Run: headless pygame with SDL's dummy video driver; simulated clock (each Clock.tick advances the game by its frame time, no real sleeping); random seed 0; keys injected as events and as key.get_pressed() state; no mouse input.
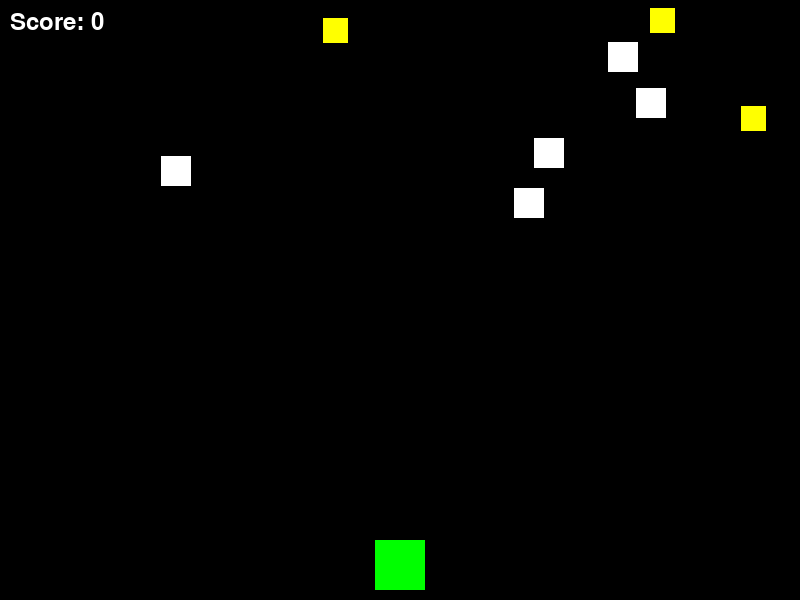
Frame 1 of 3 · flips 1–60 · no input
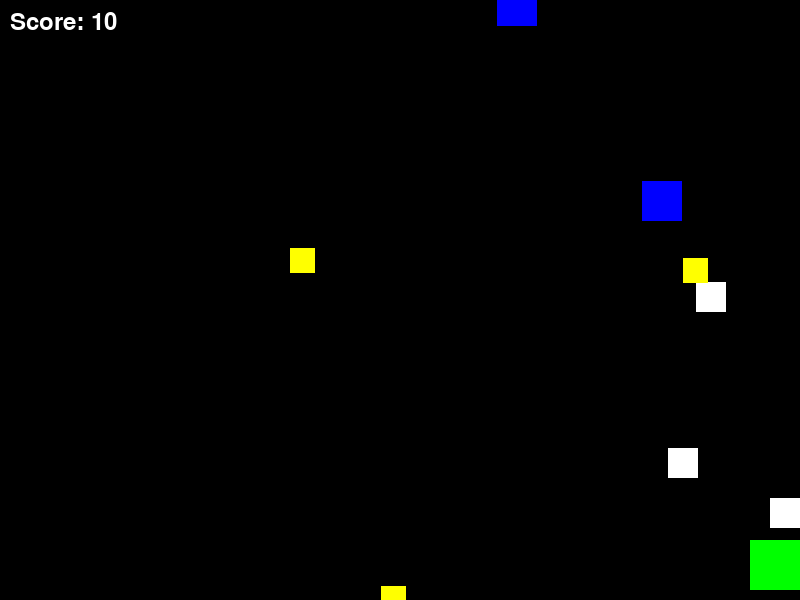
Frame 2 of 3 · flips 61–180 · tapped SPACE, RETURN · held RIGHT (→), D
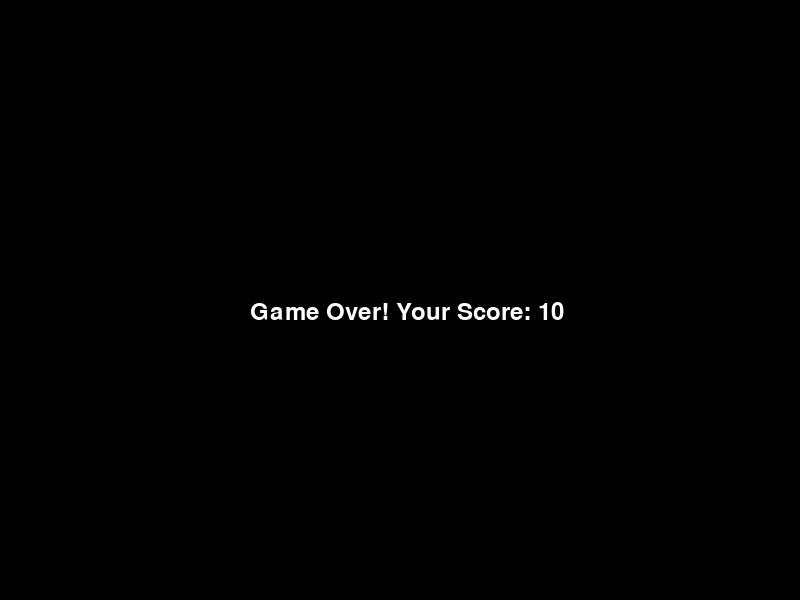
Frame 3 of 3 · flips 181–300 · held DOWN (↓), S (game ended)

The pygame program that drew these frames:

import pygame
import random
import sys

# Initialize pygame
pygame.init()

# Screen settings
SCREEN_WIDTH = 800
SCREEN_HEIGHT = 600
screen = pygame.display.set_mode((SCREEN_WIDTH, SCREEN_HEIGHT))
pygame.display.set_caption("Space Invaders")

# Colors
WHITE = (255, 255, 255)
BLACK = (0, 0, 0)
RED = (255, 0, 0)
GREEN = (0, 255, 0)
BLUE = (0, 0, 255)
YELLOW = (255, 255, 0)

# Font for displaying score
font = pygame.font.Font(None, 36)

# Player class
class Player(pygame.sprite.Sprite):
    def __init__(self):
        super().__init__()
        self.image = pygame.Surface((50, 50))
        self.image.fill(GREEN)
        self.rect = self.image.get_rect()
        self.rect.centerx = SCREEN_WIDTH // 2
        self.rect.bottom = SCREEN_HEIGHT - 10
        self.speed = 5
        self.shoot_delay = 250  # Delay between shots in milliseconds
        self.last_shot = pygame.time.get_ticks()

    def update(self):
        # Move player left and right
        keys = pygame.key.get_pressed()
        if keys[pygame.K_LEFT] and self.rect.left > 0:
            self.rect.x -= self.speed
        if keys[pygame.K_RIGHT] and self.rect.right < SCREEN_WIDTH:
            self.rect.x += self.speed

    def shoot(self):
        # Shoot bullets with a delay
        now = pygame.time.get_ticks()
        if now - self.last_shot > self.shoot_delay:
            self.last_shot = now
            bullet = Bullet(self.rect.centerx, self.rect.top)
            all_sprites.add(bullet)
            bullets.add(bullet)

# Bullet class
class Bullet(pygame.sprite.Sprite):
    def __init__(self, x, y):
        super().__init__()
        self.image = pygame.Surface((5, 10))
        self.image.fill(RED)
        self.rect = self.image.get_rect()
        self.rect.centerx = x
        self.rect.bottom = y
        self.speed = -10  # Bullets move upwards

    def update(self):
        self.rect.y += self.speed
        if self.rect.bottom < 0:  # Remove bullet if it goes off screen
            self.kill()

# Regular enemy class
class Enemy(pygame.sprite.Sprite):
    def __init__(self):
        super().__init__()
        self.image = pygame.Surface((30, 30))
        self.image.fill(WHITE)
        self.rect = self.image.get_rect()
        self.rect.x = random.randrange(SCREEN_WIDTH - self.rect.width)
        self.rect.y = random.randrange(-100, -40)
        self.speed = random.randrange(1, 5)
        self.direction = 1  # 1 = right, -1 = left

    def update(self):
        # Move enemy down and side to side
        self.rect.y += self.speed
        self.rect.x += self.direction * 2
        if self.rect.left < 0 or self.rect.right > SCREEN_WIDTH:  # Change direction at screen edges
            self.direction *= -1
        if self.rect.top > SCREEN_HEIGHT + 10:  # Respawn enemy if it goes off screen
            self.rect.x = random.randrange(SCREEN_WIDTH - self.rect.width)
            self.rect.y = random.randrange(-100, -40)
            self.speed = random.randrange(1, 5)

# Fast enemy class
class FastEnemy(pygame.sprite.Sprite):
    def __init__(self):
        super().__init__()
        self.image = pygame.Surface((25, 25))
        self.image.fill(YELLOW)
        self.rect = self.image.get_rect()
        self.rect.x = random.randrange(SCREEN_WIDTH - self.rect.width)
        self.rect.y = random.randrange(-150, -100)
        self.speed = random.randrange(2, 5)  # Slightly slower than before
        self.direction = 1

    def update(self):
        # Move fast enemy down and side to side
        self.rect.y += self.speed
        self.rect.x += self.direction * 3
        if self.rect.left < 0 or self.rect.right > SCREEN_WIDTH:
            self.direction *= -1
        if self.rect.top > SCREEN_HEIGHT + 10:
            self.rect.x = random.randrange(SCREEN_WIDTH - self.rect.width)
            self.rect.y = random.randrange(-150, -100)
            self.speed = random.randrange(2, 5)

# Strong enemy class
class StrongEnemy(pygame.sprite.Sprite):
    def __init__(self):
        super().__init__()
        self.image = pygame.Surface((40, 40))
        self.image.fill(BLUE)
        self.rect = self.image.get_rect()
        self.rect.x = random.randrange(SCREEN_WIDTH - self.rect.width)
        self.rect.y = random.randrange(-200, -150)
        self.speed = random.randrange(1, 3)
        self.direction = 1
        self.health = 3  # Strong enemies require 3 hits to destroy

    def update(self):
        # Move strong enemy down and side to side
        self.rect.y += self.speed
        self.rect.x += self.direction * 1
        if self.rect.left < 0 or self.rect.right > SCREEN_WIDTH:
            self.direction *= -1
        if self.rect.top > SCREEN_HEIGHT + 10:
            self.rect.x = random.randrange(SCREEN_WIDTH - self.rect.width)
            self.rect.y = random.randrange(-200, -150)
            self.speed = random.randrange(1, 3)
            self.health = 3

# Sprite groups
all_sprites = pygame.sprite.Group()
enemies = pygame.sprite.Group()
fast_enemies = pygame.sprite.Group()
strong_enemies = pygame.sprite.Group()
bullets = pygame.sprite.Group()

# Create player
player = Player()
all_sprites.add(player)

# Create regular enemies
for i in range(5):
    enemy = Enemy()
    all_sprites.add(enemy)
    enemies.add(enemy)

# Create fast enemies
for i in range(3):
    fast_enemy = FastEnemy()
    all_sprites.add(fast_enemy)
    fast_enemies.add(fast_enemy)

# Create strong enemies
for i in range(2):
    strong_enemy = StrongEnemy()
    all_sprites.add(strong_enemy)
    strong_enemies.add(strong_enemy)

# Score variables
score = 0
time_score = 0  # Points earned over time
last_time = pygame.time.get_ticks()  # Time tracking for survival points

# Main game loop
running = True
clock = pygame.time.Clock()
while running:
    clock.tick(60)
    for event in pygame.event.get():
        if event.type == pygame.QUIT:
            running = False
        elif event.type == pygame.KEYDOWN:
            if event.key == pygame.K_SPACE:
                player.shoot()

    # Update all sprites
    all_sprites.update()

    # Add points for survival (5 points per second)
    now = pygame.time.get_ticks()
    if now - last_time > 1000:
        time_score += 5
        last_time = now

    # Check for collisions between bullets and regular enemies
    hits = pygame.sprite.groupcollide(enemies, bullets, True, True)
    for hit in hits:
        score += 10
        enemy = Enemy()
        all_sprites.add(enemy)
        enemies.add(enemy)

    # Check for collisions between bullets and fast enemies
    hits = pygame.sprite.groupcollide(fast_enemies, bullets, True, True)
    for hit in hits:
        score += 20
        fast_enemy = FastEnemy()
        all_sprites.add(fast_enemy)
        fast_enemies.add(fast_enemy)

    # Check for collisions between bullets and strong enemies
    hits = pygame.sprite.groupcollide(strong_enemies, bullets, False, True)
    for hit in hits:
        hit.health -= 1
        if hit.health <= 0:
            score += 30
            hit.kill()
            strong_enemy = StrongEnemy()
            all_sprites.add(strong_enemy)
            strong_enemies.add(strong_enemy)

    # Check for collisions between player and enemies
    if pygame.sprite.spritecollide(player, enemies, False) or \
        pygame.sprite.spritecollide(player, fast_enemies, False) or \
        pygame.sprite.spritecollide(player, strong_enemies, False):
        running = False

    # Render the game
    screen.fill(BLACK)
    all_sprites.draw(screen)

    # Display total score
    total_score = score + time_score
    score_text = font.render(f"Score: {total_score}", True, WHITE)
    screen.blit(score_text, (10, 10))

    pygame.display.flip()

# Game over screen
screen.fill(BLACK)
game_over_text = font.render(f"Game Over! Your Score: {total_score}", True, WHITE)
screen.blit(game_over_text, (SCREEN_WIDTH // 2 - 150, SCREEN_HEIGHT // 2))
pygame.display.flip()
pygame.time.wait(3000)  # Wait 3 seconds before closing

pygame.quit()
sys.exit()
